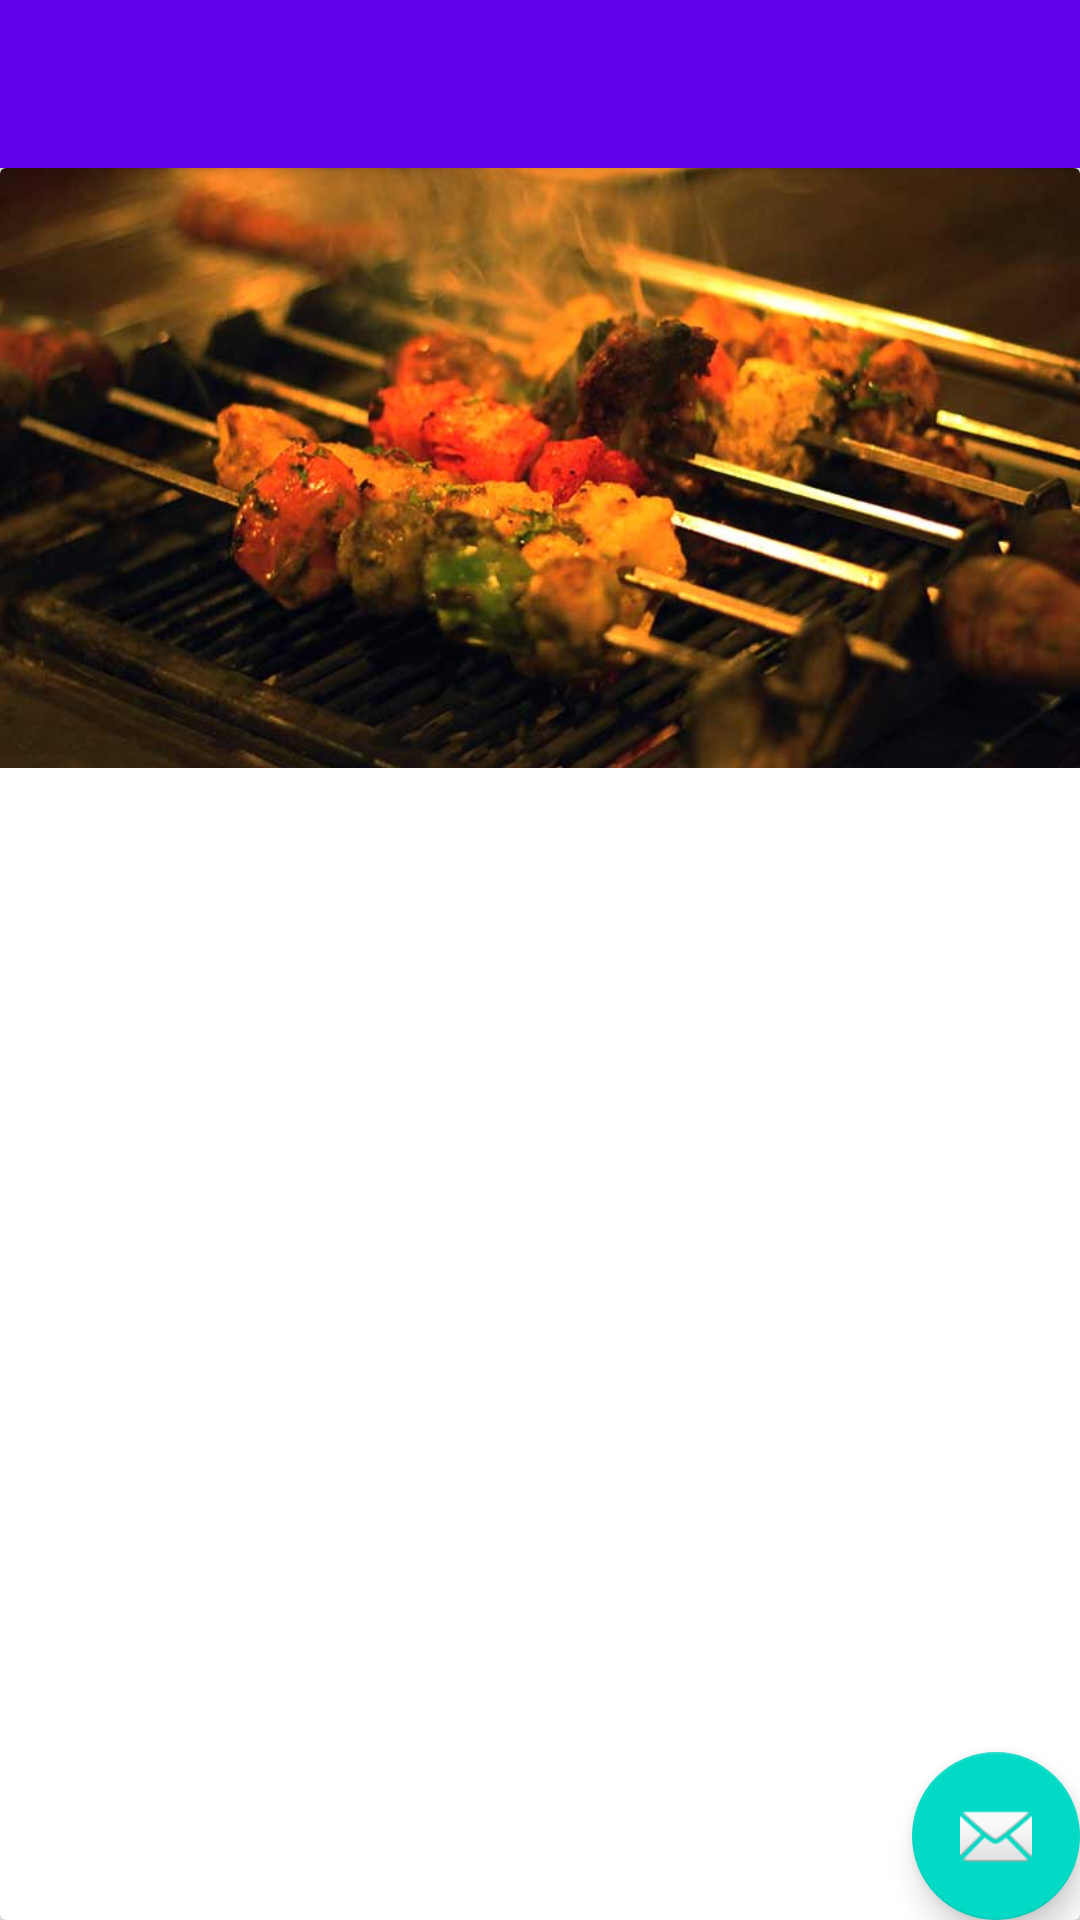

Produce the Android XML layout that renders to this screen, including the resource entries it uses.
<!-- AndroidManifest.xml: activity theme AppTheme.NoActionBar -->
<!-- res/layout/activity_main2.xml -->
<?xml version="1.0" encoding="utf-8"?>
<android.support.design.widget.CoordinatorLayout xmlns:android="http://schemas.android.com/apk/res/android"
    xmlns:app="http://schemas.android.com/apk/res-auto"
    xmlns:tools="http://schemas.android.com/tools"
    android:layout_width="match_parent"
    android:layout_height="match_parent"
    android:fitsSystemWindows="true"
    tools:context="com.example.bebi2.androidanimation.Main2Activity">

    <android.support.design.widget.AppBarLayout
        android:layout_width="match_parent"
        android:layout_height="wrap_content"
        android:theme="@style/AppTheme.AppBarOverlay">

        <android.support.v7.widget.Toolbar
            android:id="@+id/toolbar"
            android:layout_width="match_parent"
            android:layout_height="?attr/actionBarSize"
            android:background="?attr/colorPrimary"
            app:popupTheme="@style/AppTheme.PopupOverlay" />

    </android.support.design.widget.AppBarLayout>

    <include layout="@layout/content_main2" />

    <android.support.design.widget.FloatingActionButton
        android:id="@+id/fab"
        android:layout_width="wrap_content"
        android:layout_height="wrap_content"
        android:layout_gravity="bottom|end"
        android:layout_margin="@dimen/fab_margin"
        android:src="@android:drawable/ic_dialog_email" />

</android.support.design.widget.CoordinatorLayout>
<!-- res/layout/content_main2.xml (included above) -->
<?xml version="1.0" encoding="utf-8"?>
<RelativeLayout xmlns:android="http://schemas.android.com/apk/res/android"
    xmlns:app="http://schemas.android.com/apk/res-auto"
    xmlns:tools="http://schemas.android.com/tools"
    android:layout_width="match_parent"
    android:layout_height="match_parent"
    app:layout_behavior="@string/appbar_scrolling_view_behavior"
    tools:context="com.example.bebi2.androidanimation.Main2Activity"
    tools:showIn="@layout/activity_main2">

    <android.support.v7.widget.CardView
        android:transitionName="card"
        android:layout_width="match_parent"
        android:layout_height="match_parent">

        <ImageView
            android:layout_width="match_parent"
            android:layout_height="200dp"
            android:scaleType="centerCrop"
            android:transitionName="cover"
            android:src="@drawable/background_material"/>
    </android.support.v7.widget.CardView>


</RelativeLayout>
<!-- resources referenced by this layout -->
<resources>
  <!-- drawable background_material: jpg bitmap (drawable, 37427 bytes) -->
  <style name="AppTheme.AppBarOverlay" parent="ThemeOverlay.AppCompat.Dark.ActionBar" />
  <style name="AppTheme.PopupOverlay" parent="ThemeOverlay.AppCompat.Light" />
  <style name="AppTheme.NoActionBar">
          <item name="windowActionBar">false</item>
          <item name="windowNoTitle">true</item>
      </style>
</resources>
